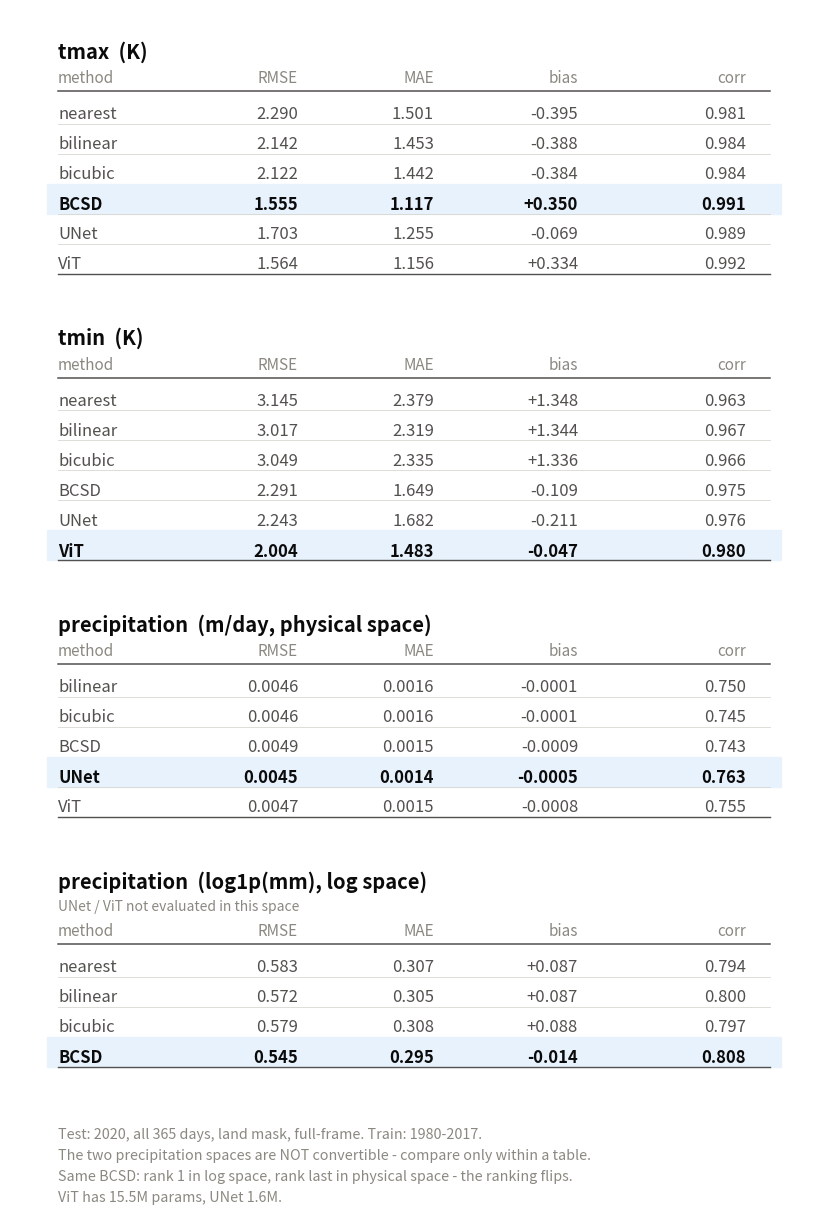

Recreate this plot in Python.
#!/usr/bin/env python
# Packaged implementation; the original code/ path remains compatible.
# -*- coding: utf-8 -*-
"""
plot_progress_tables.py — 评估指标表格 PNG (分享进展用)

列位置显式锚定 -> 比例字体下数字也严格对齐(微信里用空格对齐必然错位)。
降水给出两个空间, ★同一份 BCSD 在两个空间里的排名是反的★ —— 见 AGENTS.md。

数据: runs/LEDGER.md + runs/exp/20260713-bcsd-precip-both-spaces/metrics_both_spaces.json
用法: python code/plot_progress_tables.py [--out runs/progress_tables.png]
"""
import argparse
import os

import matplotlib
matplotlib.use("Agg")
import matplotlib.font_manager as fm
import matplotlib.pyplot as plt

FONT = os.path.expanduser("~/.fonts/NotoSansSC-Regular.otf")
if os.path.exists(FONT):
    fm.fontManager.addfont(FONT)
    plt.rcParams["font.family"] = fm.FontProperties(fname=FONT).get_name()
plt.rcParams["axes.unicode_minus"] = False

INK, INK2, MUTED, RULE, BG = "#0b0b0b", "#52514e", "#8a8880", "#d8d7d0", "#ffffff"
HL = "#e8f2fd"          # 该表最优行

HEAD = ["method", "RMSE", "MAE", "bias", "corr"]

TABLES = [
    ("tmax  (K)", None,
     [["nearest",  "2.290", "1.501", "-0.395", "0.981"],
      ["bilinear", "2.142", "1.453", "-0.388", "0.984"],
      ["bicubic",  "2.122", "1.442", "-0.384", "0.984"],
      ["BCSD",     "1.555", "1.117", "+0.350", "0.991"],
      ["UNet",     "1.703", "1.255", "-0.069", "0.989"],
      ["ViT",      "1.564", "1.156", "+0.334", "0.992"]], [3]),

    ("tmin  (K)", None,
     [["nearest",  "3.145", "2.379", "+1.348", "0.963"],
      ["bilinear", "3.017", "2.319", "+1.344", "0.967"],
      ["bicubic",  "3.049", "2.335", "+1.336", "0.966"],
      ["BCSD",     "2.291", "1.649", "-0.109", "0.975"],
      ["UNet",     "2.243", "1.682", "-0.211", "0.976"],
      ["ViT",      "2.004", "1.483", "-0.047", "0.980"]], [5]),

    ("precipitation  (m/day, physical space)", None,
     [["bilinear", "0.0046", "0.0016", "-0.0001", "0.750"],
      ["bicubic",  "0.0046", "0.0016", "-0.0001", "0.745"],
      ["BCSD",     "0.0049", "0.0015", "-0.0009", "0.743"],
      ["UNet",     "0.0045", "0.0014", "-0.0005", "0.763"],
      ["ViT",      "0.0047", "0.0015", "-0.0008", "0.755"]], [3]),

    ("precipitation  (log1p(mm), log space)", "UNet / ViT not evaluated in this space",
     [["nearest",  "0.583", "0.307", "+0.087", "0.794"],
      ["bilinear", "0.572", "0.305", "+0.087", "0.800"],
      ["bicubic",  "0.579", "0.308", "+0.088", "0.797"],
      ["BCSD",     "0.545", "0.295", "-0.014", "0.808"]], [3]),
]

NOTE = [
    "Test: 2020, all 365 days, land mask, full-frame. Train: 1980-2017.",
    "The two precipitation spaces are NOT convertible - compare only within a table.",
    "Same BCSD: rank 1 in log space, rank last in physical space - the ranking flips.",
    "ViT has 15.5M params, UNet 1.6M.",
]


def main():
    p = argparse.ArgumentParser()
    p.add_argument("--out", default="runs/progress_tables.png")
    a = p.parse_args()

    fig = plt.figure(figsize=(8.0, 11.2), facecolor=BG)
    ax = fig.add_axes([0, 0, 1, 1]); ax.set_axis_off()
    ax.set_xlim(0, 1); ax.set_ylim(0, 1)

    L, R = 0.06, 0.95
    COLS = [L, 0.36, 0.53, 0.71, 0.92]      # 列 x 锚点(显式 -> 严格对齐)
    RH = 0.0268                              # 行高
    y = 0.972

    for title, sub, rows, hi in TABLES:
        ax.text(L, y, title, fontsize=14.5, color=INK, fontweight="bold", va="top")
        y -= 0.026
        if sub:
            ax.text(L, y, sub, fontsize=10, color=MUTED, va="top")
            y -= 0.021

        for j, h in enumerate(HEAD):
            ax.text(COLS[j], y, h, fontsize=11, color=MUTED, va="top",
                    ha="left" if j == 0 else "right")
        y -= 0.019
        ax.plot([L, R], [y, y], color=INK2, lw=1.1)
        y -= 0.008

        for i, row in enumerate(rows):
            if i in hi:
                ax.add_patch(plt.Rectangle((L - 0.014, y - RH + 0.006), R - L + 0.028, RH,
                                           color=HL, zorder=0))
            bold = "bold" if i in hi else "normal"
            for j in range(len(HEAD)):
                ax.text(COLS[j], y - 0.005, row[j], fontsize=12,
                        color=INK if i in hi else INK2, fontweight=bold, va="top",
                        ha="left" if j == 0 else "right")
            y -= RH
            if i < len(rows) - 1:
                ax.plot([L, R], [y + 0.006, y + 0.006], color=RULE, lw=0.6, zorder=0)
        ax.plot([L, R], [y + 0.006, y + 0.006], color=INK2, lw=1.0)
        y -= 0.042

    y -= 0.006
    for line in NOTE:
        ax.text(L, y, line, fontsize=10.3, color=MUTED, va="top")
        y -= 0.019

    os.makedirs(os.path.dirname(a.out) or ".", exist_ok=True)
    fig.savefig(a.out, dpi=150, facecolor=BG, bbox_inches="tight", pad_inches=0.3)
    print(f"-> {a.out}")


if __name__ == "__main__":
    main()
